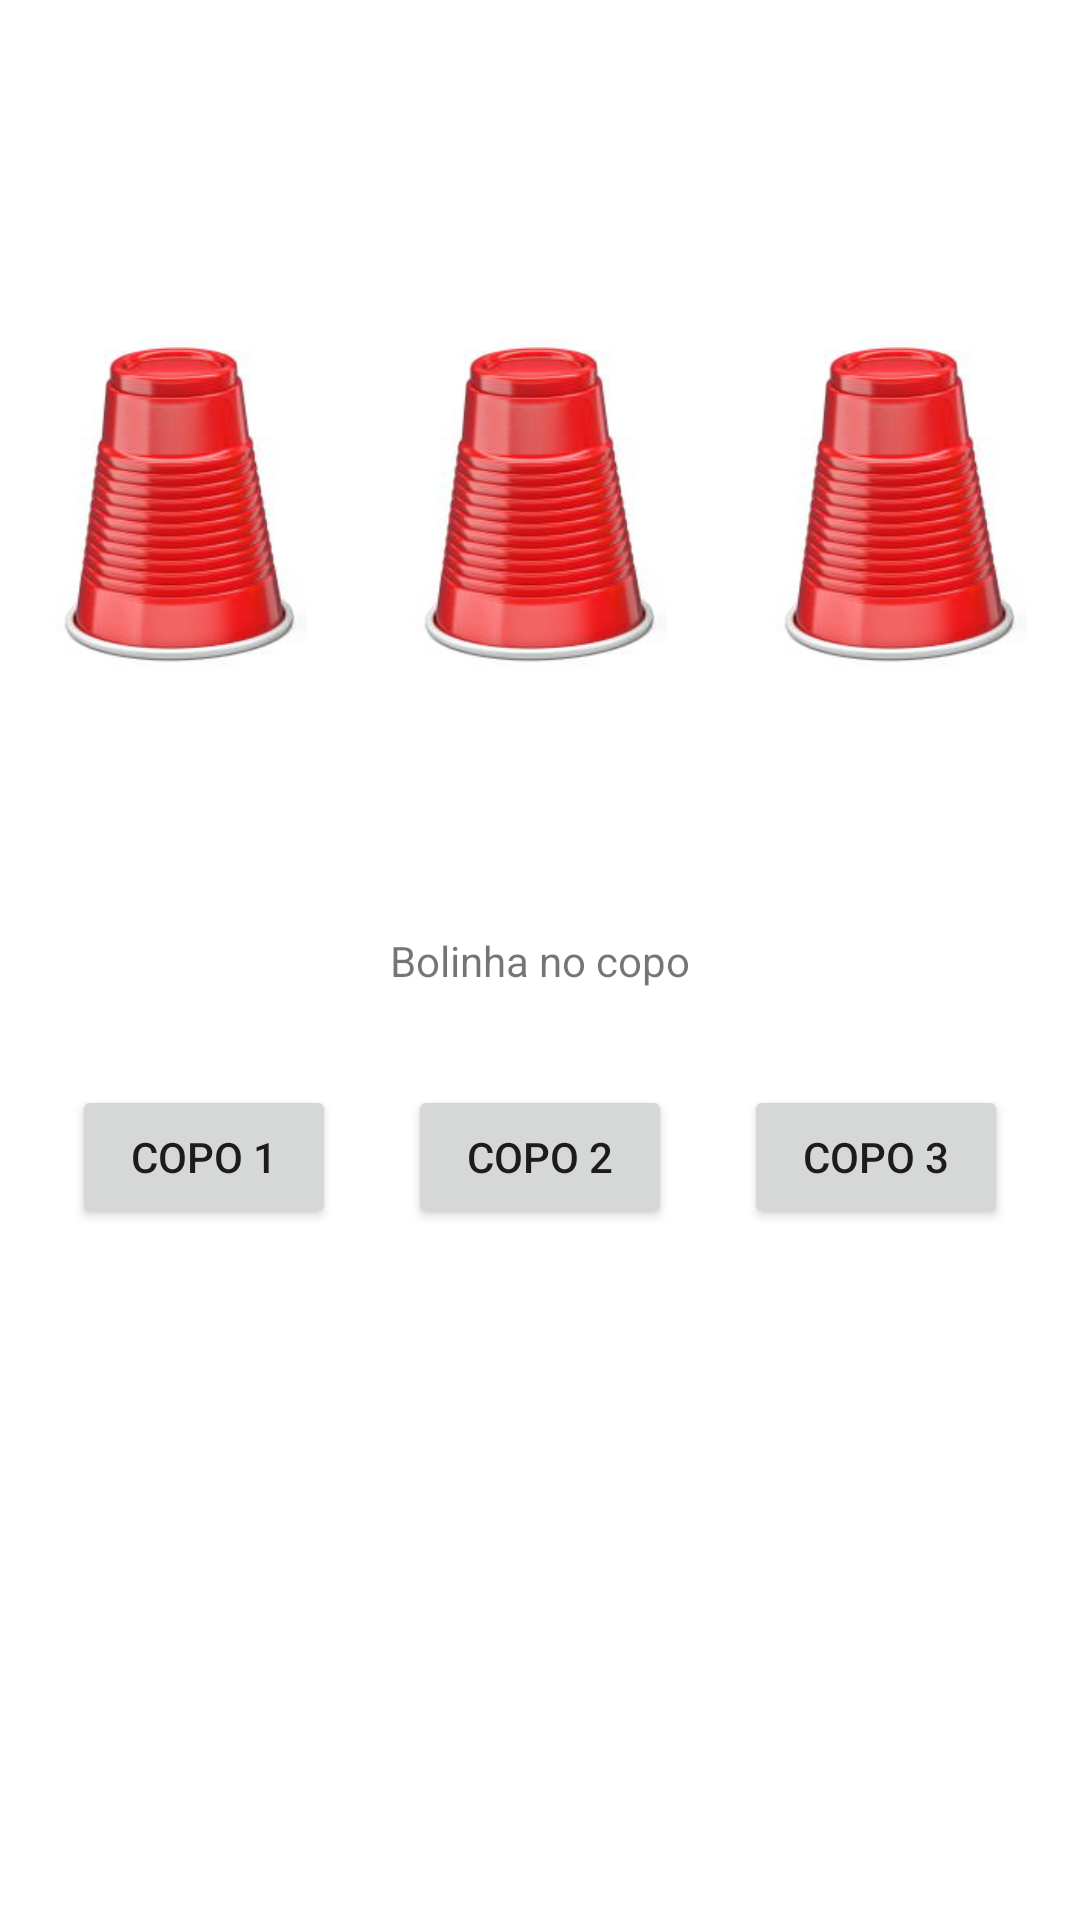

Here is an Android app screen rendered from its layout file. Give the layout XML and the strings, colors and styles it references.
<!-- AndroidManifest.xml: application theme Theme.FirstFragments -->
<!-- res/layout/fragment_bolinha_copo.xml -->
<?xml version="1.0" encoding="utf-8"?>
<androidx.constraintlayout.widget.ConstraintLayout xmlns:android="http://schemas.android.com/apk/res/android"
    android:layout_width="match_parent"
    android:layout_height="match_parent"
    xmlns:app="http://schemas.android.com/apk/res-auto"
    xmlns:tools="http://schemas.android.com/tools"
    tools:context=".BolinhaCopoFragment">

    <TextView
        android:id="@+id/bolinhaCopoTextView"
        android:layout_width="wrap_content"
        android:layout_height="wrap_content"
        android:text="Bolinha no copo"
        app:layout_constraintBottom_toBottomOf="parent"
        app:layout_constraintEnd_toEndOf="parent"
        app:layout_constraintStart_toStartOf="parent"
        app:layout_constraintTop_toTopOf="parent" />

    <Button
        android:id="@+id/copo1Button"
        android:layout_width="wrap_content"
        android:layout_height="wrap_content"
        android:text="Copo 1"
        android:layout_marginTop="32dp"
        app:layout_constraintEnd_toEndOf="@+id/copo2Button"
        app:layout_constraintEnd_toStartOf="@id/copo2Button"
        app:layout_constraintStart_toStartOf="parent"
        app:layout_constraintTop_toBottomOf="@id/bolinhaCopoTextView"/>

    <Button
        android:id="@+id/copo2Button"
        android:layout_width="wrap_content"
        android:layout_height="wrap_content"
        android:text="Copo 2"
        android:layout_marginTop="32dp"
        app:layout_constraintEnd_toStartOf="@id/copo3Button"
        app:layout_constraintStart_toEndOf="@id/copo1Button"
        app:layout_constraintTop_toBottomOf="@id/bolinhaCopoTextView"
        />


    <Button
        android:id="@+id/copo3Button"
        android:layout_width="wrap_content"
        android:layout_height="wrap_content"
        android:text="Copo 3"
        android:layout_marginTop="32dp"
        app:layout_constraintEnd_toEndOf="parent"
        app:layout_constraintStart_toEndOf="@+id/copo2Button"
        app:layout_constraintTop_toBottomOf="@id/bolinhaCopoTextView"

        />

    <ImageView
        android:id="@+id/copo1ImageView"
        android:layout_width="120dp"
        android:layout_height="120dp"
        app:layout_constraintEnd_toEndOf="@id/copo2ImageView"
        app:layout_constraintEnd_toStartOf="@id/copo2ImageView"
        app:layout_constraintStart_toStartOf="parent"
        app:layout_constraintBottom_toBottomOf="@id/bolinhaCopoTextView"
        android:layout_marginBottom="100dp"
        app:srcCompat="@drawable/copo"
        />

    <ImageView
        android:id="@+id/copo2ImageView"
        android:layout_width="120dp"
        android:layout_height="120dp"
        app:layout_constraintEnd_toStartOf="@id/copo3ImageView"
        app:layout_constraintStart_toEndOf="@id/copo1ImageView"
        app:layout_constraintBottom_toBottomOf="@id/bolinhaCopoTextView"
        android:layout_marginBottom="100dp"
        app:srcCompat="@drawable/copo"
        />

    <ImageView
        android:id="@+id/copo3ImageView"
        android:layout_width="120dp"
        android:layout_height="120dp"
        app:layout_constraintEnd_toEndOf="parent"
        app:layout_constraintStart_toEndOf="@id/copo2ImageView"
        app:layout_constraintBottom_toBottomOf="@id/bolinhaCopoTextView"
        android:layout_marginBottom="100dp"
        app:srcCompat="@drawable/copo"
        />


</androidx.constraintlayout.widget.ConstraintLayout>
<!-- resources referenced by this layout -->
<resources>
  <!-- drawable copo: png bitmap (drawable, 68430 bytes) -->
  <style name="Theme.FirstFragments" parent="Theme.MaterialComponents.DayNight.NoActionBar">
          
          <item name="colorPrimary">@color/purple_500</item>
          <item name="colorPrimaryVariant">@color/purple_700</item>
          <item name="colorOnPrimary">@color/white</item>
          
          <item name="colorSecondary">@color/teal_200</item>
          <item name="colorSecondaryVariant">@color/teal_700</item>
          <item name="colorOnSecondary">@color/black</item>
          
          <item name="android:statusBarColor" tools:targetApi="l">?attr/colorPrimaryVariant</item>
          
      </style>
  <!-- not gathered from this repository: default colours our renderer supplied (Android Studio template values) -->
  <color name="purple_500">#FF6200EE</color>
  <color name="purple_700">#FF3700B3</color>
  <color name="teal_200">#FF03DAC5</color>
  <color name="teal_700">#FF018786</color>
  <color name="black">#FF000000</color>
  <color name="white">#FFFFFFFF</color>
</resources>
